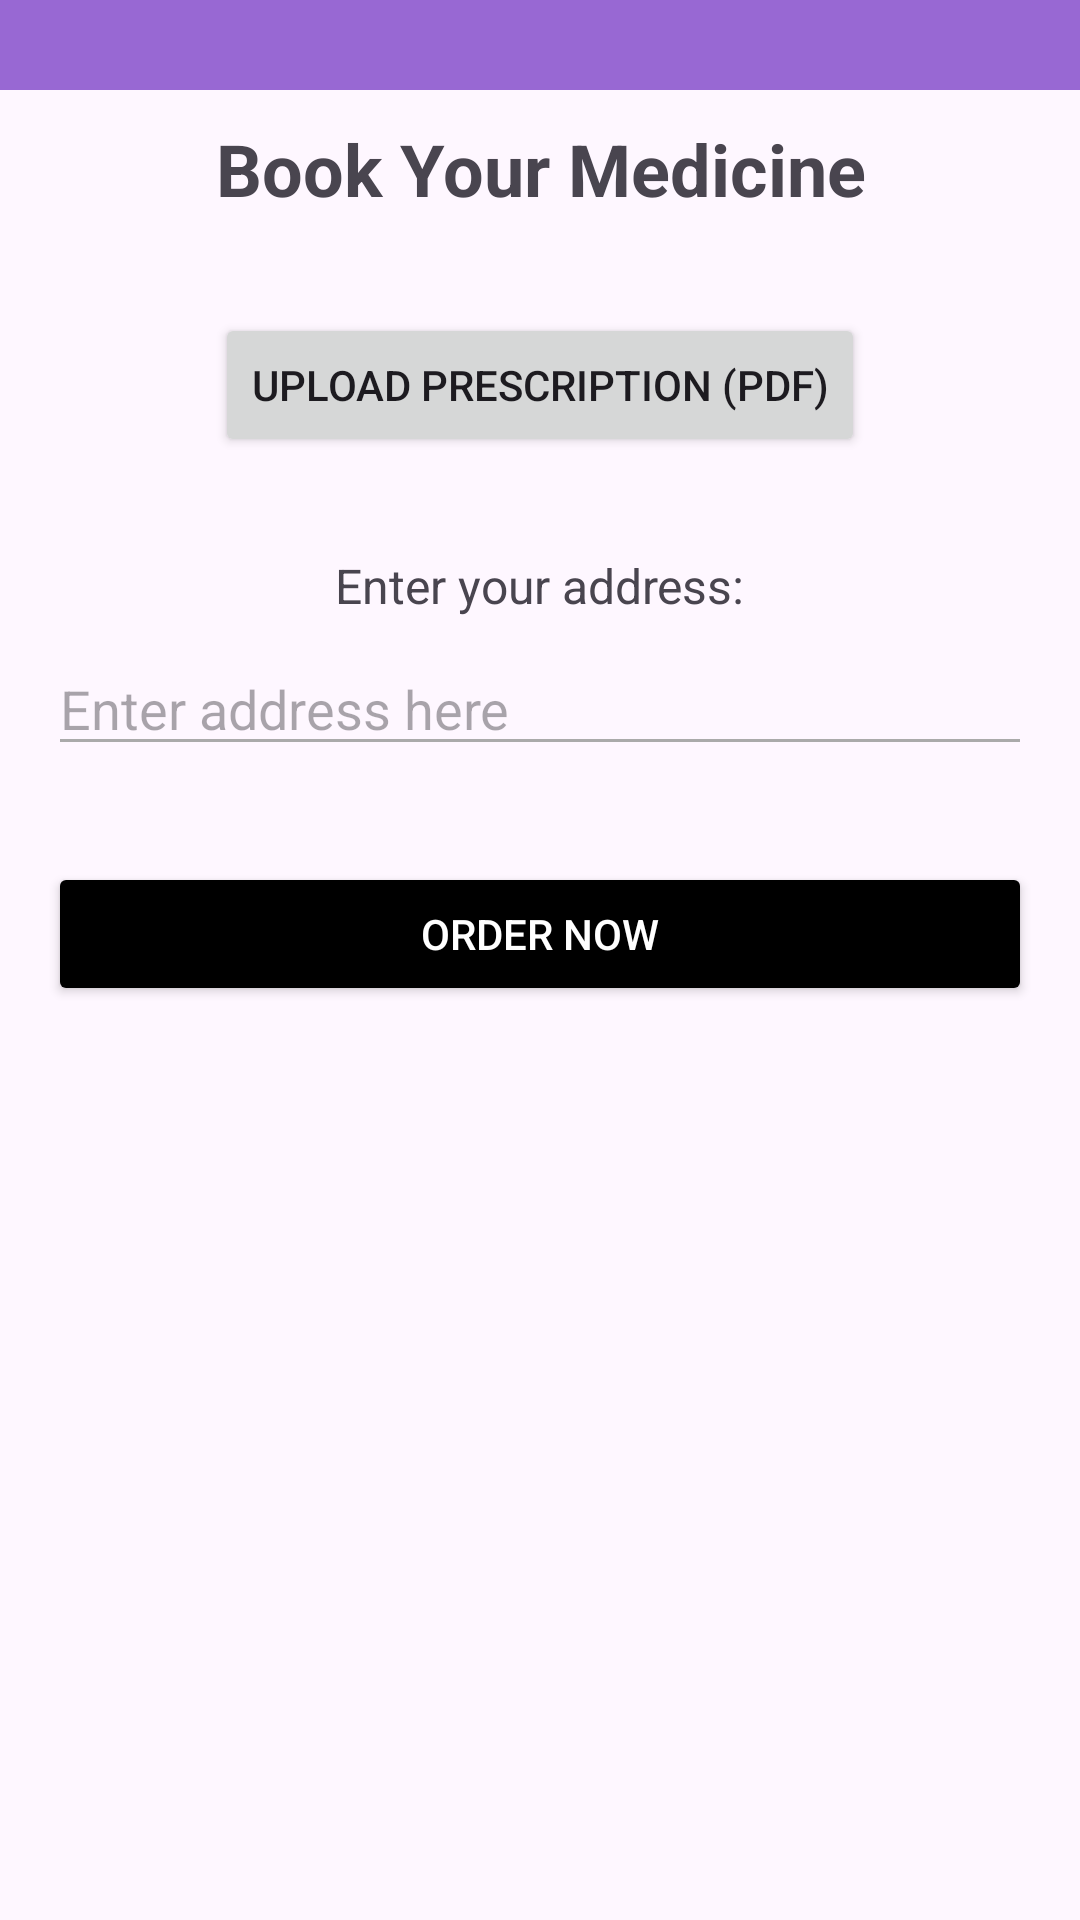

Layout XML and referenced resources for this Android screen:
<!-- AndroidManifest.xml: application theme Theme.HealthCare2 -->
<!-- res/layout/activity_delivery.xml -->
<?xml version="1.0" encoding="utf-8"?>
<androidx.constraintlayout.widget.ConstraintLayout xmlns:android="http://schemas.android.com/apk/res/android"
    xmlns:app="http://schemas.android.com/apk/res-auto"
    xmlns:tools="http://schemas.android.com/tools"
    android:id="@+id/main"
    android:layout_width="match_parent"
    android:layout_height="match_parent"
    tools:context=".Activity.DeliveryActivity">



    <LinearLayout
        android:layout_width="match_parent"
        android:layout_height="30dp"
        android:background="@color/purple"
        android:orientation="vertical"
        app:layout_constraintEnd_toEndOf="parent"
        app:layout_constraintStart_toStartOf="parent"
        tools:ignore="MissingConstraints"/>

    
    <TextView
        android:id="@+id/heading"
        android:layout_width="wrap_content"
        android:layout_height="wrap_content"
        android:text="Book Your Medicine"
        android:textSize="24sp"
        android:textStyle="bold"
        android:layout_marginTop="40dp"
        android:layout_marginStart="16dp"
        android:layout_marginEnd="16dp"
        android:gravity="center"
        app:layout_constraintTop_toTopOf="parent"
        app:layout_constraintStart_toStartOf="parent"
        app:layout_constraintEnd_toEndOf="parent"/>

    
    <Button
        android:id="@+id/uploadPdfButton"
        android:layout_width="wrap_content"
        android:layout_height="wrap_content"
        android:text="Upload Prescription (PDF)"
        android:layout_marginTop="32dp"
        android:layout_marginStart="16dp"
        android:layout_marginEnd="16dp"
        app:layout_constraintTop_toBottomOf="@+id/heading"
        app:layout_constraintStart_toStartOf="parent"
        app:layout_constraintEnd_toEndOf="parent"/>

    
    <TextView
        android:id="@+id/addressLabel"
        android:layout_width="wrap_content"
        android:layout_height="wrap_content"
        android:text="Enter your address:"
        android:textSize="16sp"
        android:layout_marginTop="32dp"
        android:layout_marginStart="16dp"
        android:layout_marginEnd="16dp"
        app:layout_constraintTop_toBottomOf="@+id/uploadPdfButton"
        app:layout_constraintStart_toStartOf="parent"
        app:layout_constraintEnd_toEndOf="parent"/>

    <EditText
        android:id="@+id/addressInput"
        android:layout_width="0dp"
        android:layout_height="wrap_content"
        android:hint="Enter address here"
        android:inputType="text"
        android:layout_marginTop="8dp"
        android:layout_marginStart="16dp"
        android:layout_marginEnd="16dp"
        app:layout_constraintTop_toBottomOf="@+id/addressLabel"
        app:layout_constraintStart_toStartOf="parent"
        app:layout_constraintEnd_toEndOf="parent"
        android:backgroundTint="@android:color/darker_gray"/>

    
    <Button
        android:id="@+id/orderNowButton"
        android:layout_width="0dp"
        android:layout_height="wrap_content"
        android:text="Order Now"
        android:layout_marginTop="32dp"
        android:layout_marginStart="16dp"
        android:layout_marginEnd="16dp"
        app:layout_constraintTop_toBottomOf="@+id/addressInput"
        app:layout_constraintStart_toStartOf="parent"
        app:layout_constraintEnd_toEndOf="parent"
        android:backgroundTint="@color/black"
        android:textColor="@android:color/white"/>

</androidx.constraintlayout.widget.ConstraintLayout>
<!-- resources referenced by this layout -->
<resources>
  <color name="black">#FF000000</color>
  <color name="purple">#9868d3</color>
  <style name="Theme.HealthCare2" parent="Base.Theme.HealthCare2" />
  <style name="Base.Theme.HealthCare2" parent="Theme.Material3.DayNight.NoActionBar">
          
          
      </style>
</resources>
